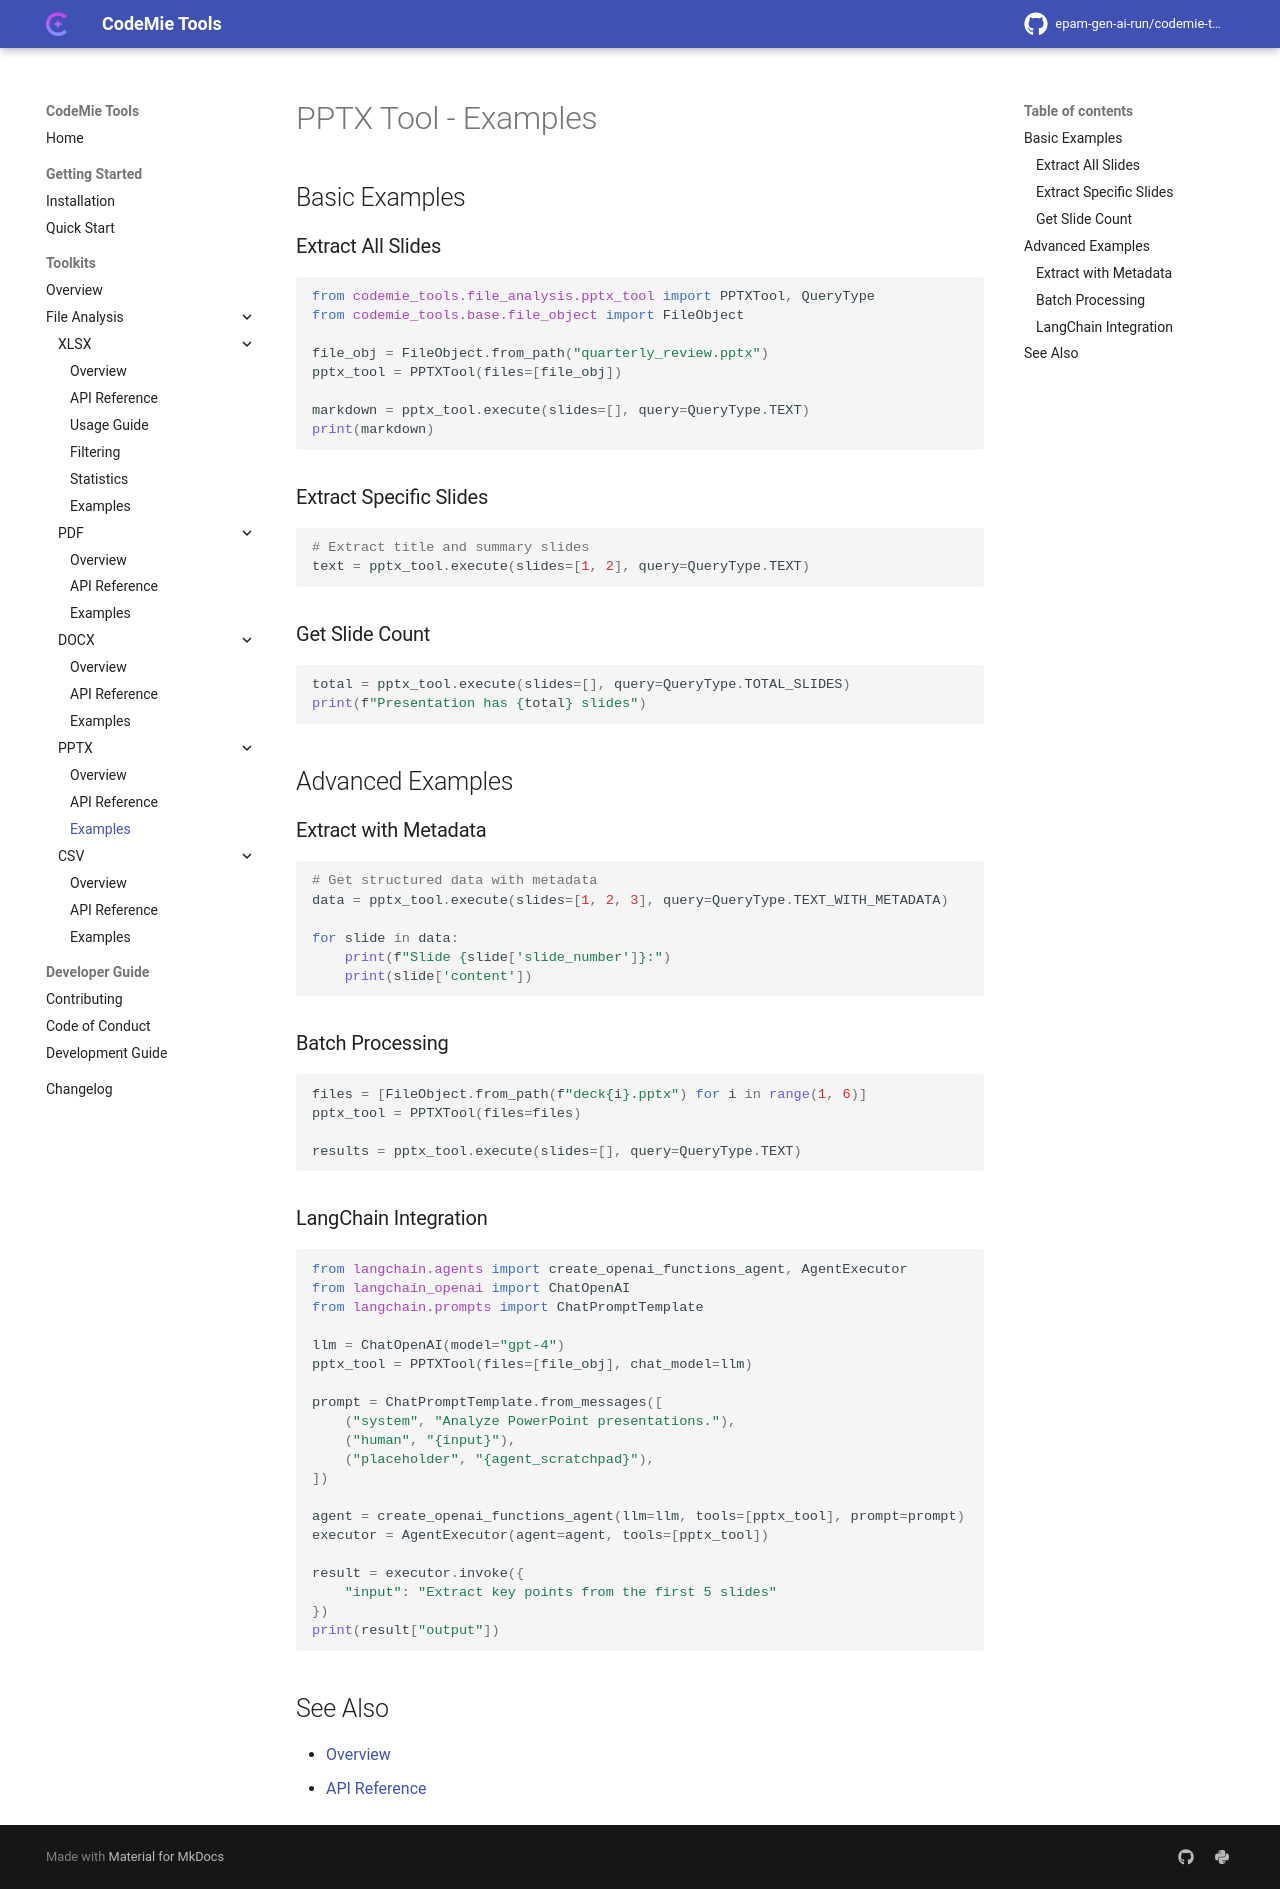

repository: epam-gen-ai-run/codemie-tools · page: toolkits/file-analysis/pptx/examples/index.html · generator: mkdocs

# PPTX Tool - Examples

## Basic Examples

### Extract All Slides

```python
from codemie_tools.file_analysis.pptx_tool import PPTXTool, QueryType
from codemie_tools.base.file_object import FileObject

file_obj = FileObject.from_path("quarterly_review.pptx")
pptx_tool = PPTXTool(files=[file_obj])

markdown = pptx_tool.execute(slides=[], query=QueryType.TEXT)
print(markdown)
```

### Extract Specific Slides

```python
# Extract title and summary slides
text = pptx_tool.execute(slides=[1, 2], query=QueryType.TEXT)
```

### Get Slide Count

```python
total = pptx_tool.execute(slides=[], query=QueryType.TOTAL_SLIDES)
print(f"Presentation has {total} slides")
```

## Advanced Examples

### Extract with Metadata

```python
# Get structured data with metadata
data = pptx_tool.execute(slides=[1, 2, 3], query=QueryType.TEXT_WITH_METADATA)

for slide in data:
    print(f"Slide {slide['slide_number']}:")
    print(slide['content'])
```

### Batch Processing

```python
files = [FileObject.from_path(f"deck{i}.pptx") for i in range(1, 6)]
pptx_tool = PPTXTool(files=files)

results = pptx_tool.execute(slides=[], query=QueryType.TEXT)
```

### LangChain Integration

```python
from langchain.agents import create_openai_functions_agent, AgentExecutor
from langchain_openai import ChatOpenAI
from langchain.prompts import ChatPromptTemplate

llm = ChatOpenAI(model="gpt-4")
pptx_tool = PPTXTool(files=[file_obj], chat_model=llm)

prompt = ChatPromptTemplate.from_messages([
    ("system", "Analyze PowerPoint presentations."),
    ("human", "{input}"),
    ("placeholder", "{agent_scratchpad}"),
])

agent = create_openai_functions_agent(llm=llm, tools=[pptx_tool], prompt=prompt)
executor = AgentExecutor(agent=agent, tools=[pptx_tool])

result = executor.invoke({
    "input": "Extract key points from the first 5 slides"
})
print(result["output"])
```

## See Also

- [Overview](overview.md)
- [API Reference](api-reference.md)
